The GitHub repository refiver/DeepLearning contains a labelled image folder "DeepLearning" with 9 categories: birke, buche, eiche, kastanie, kiefer, kirsche, linde, platane, robinie. Examples follow, each with its label.

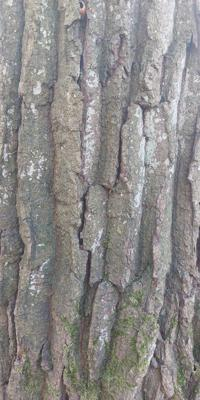
Label: eiche

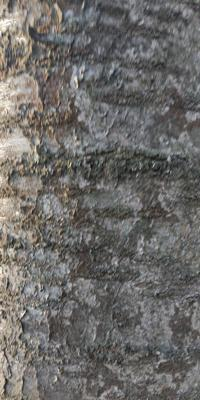
Label: kirsche

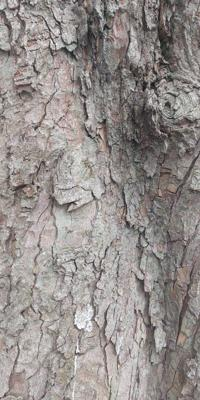
Label: kastanie

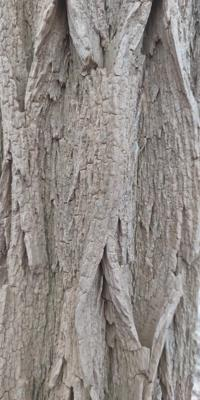
Label: robinie

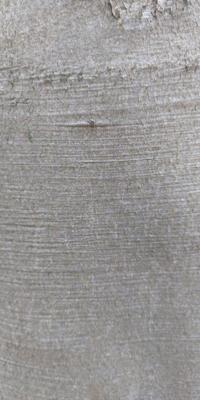
Label: buche

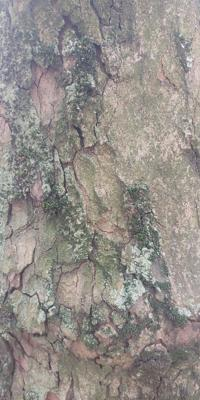
Label: platane
